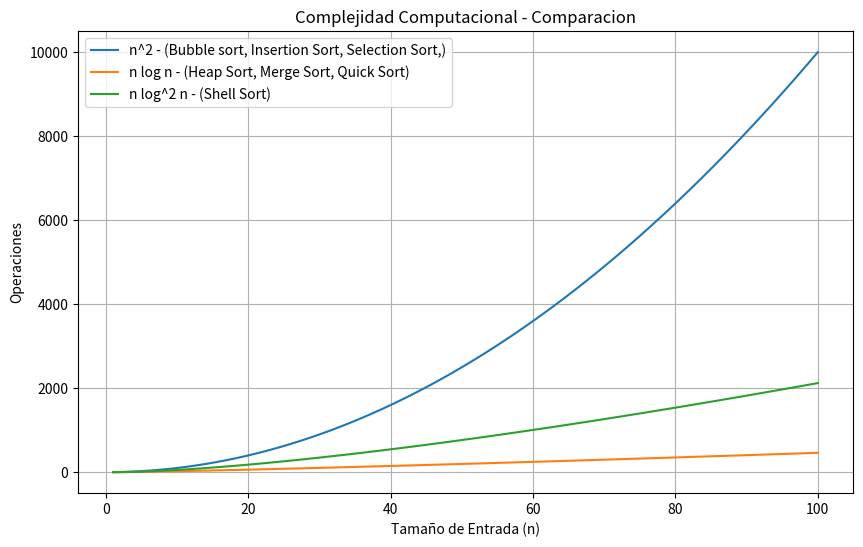

This figure's Python source:
import matplotlib.pyplot as plt
import numpy as np

n = np.linspace(1, 100, 100)

# Funciones a comparar
n_cuadrado = n**2
n_log_n = n * np.log(n)
n_log_cuadrado_n = n * (np.log(n)**2)

plt.figure(figsize=(10, 6))

plt.plot(n, n_cuadrado, label='n^2 - (Bubble sort, Insertion Sort, Selection Sort,)')
plt.plot(n, n_log_n, label='n log n - (Heap Sort, Merge Sort, Quick Sort)')
plt.plot(n, n_log_cuadrado_n, label='n log^2 n - (Shell Sort)')

plt.title('Complejidad Computacional - Comparacion')
plt.xlabel('Tamaño de Entrada (n)')
plt.ylabel('Operaciones')
plt.legend()

# Mostrar la gráfica
plt.grid(True)
plt.show()
